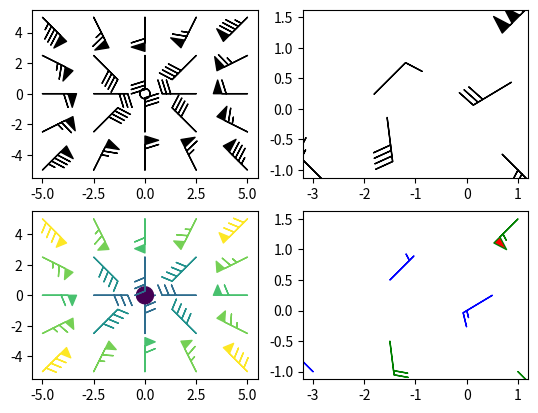
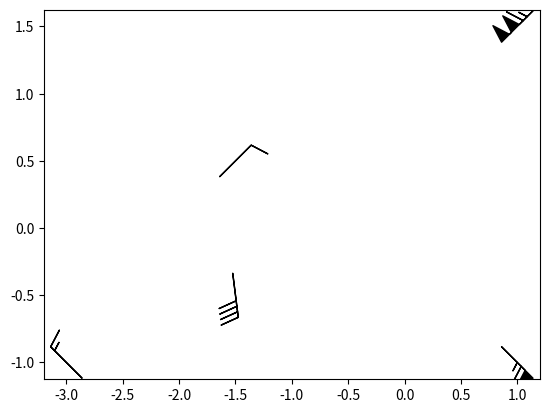

These figures' Python source, in order:
%matplotlib inline

import matplotlib.pyplot as plt
import numpy as np

x = np.linspace(-5, 5, 5)
X, Y = np.meshgrid(x, x)
U, V = 12 * X, 12 * Y

data = [(-1.5, .5, -6, -6),
        (1, -1, -46, 46),
        (-3, -1, 11, -11),
        (1, 1.5, 80, 80),
        (0.5, 0.25, 25, 15),
        (-1.5, -0.5, -5, 40)]

data = np.array(data, dtype=[('x', np.float32), ('y', np.float32),
                             ('u', np.float32), ('v', np.float32)])

# Default parameters, uniform grid
ax = plt.subplot(2, 2, 1)
ax.barbs(X, Y, U, V)

# Arbitrary set of vectors, make them longer and change the pivot point
# (point around which they're rotated) to be the middle
ax = plt.subplot(2, 2, 2)
ax.barbs(data['x'], data['y'], data['u'], data['v'], length=8, pivot='middle')

# Showing colormapping with uniform grid.  Fill the circle for an empty barb,
# don't round the values, and change some of the size parameters
ax = plt.subplot(2, 2, 3)
ax.barbs(X, Y, U, V, np.sqrt(U * U + V * V), fill_empty=True, rounding=False,
         sizes=dict(emptybarb=0.25, spacing=0.2, height=0.3))

# Change colors as well as the increments for parts of the barbs
ax = plt.subplot(2, 2, 4)
ax.barbs(data['x'], data['y'], data['u'], data['v'], flagcolor='r',
         barbcolor=['b', 'g'],
         barb_increments=dict(half=10, full=20, flag=100), flip_barb=True)

# Masked arrays are also supported
masked_u = np.ma.masked_array(data['u'])
masked_u[4] = 1000  # Bad value that should not be plotted when masked
masked_u[4] = np.ma.masked

# Identical plot to panel 2 in the first figure, but with the point at
# (0.5, 0.25) missing (masked)
fig2 = plt.figure()
ax = fig2.add_subplot(1, 1, 1)
ax.barbs(data['x'], data['y'], masked_u, data['v'], length=8, pivot='middle')

plt.show()